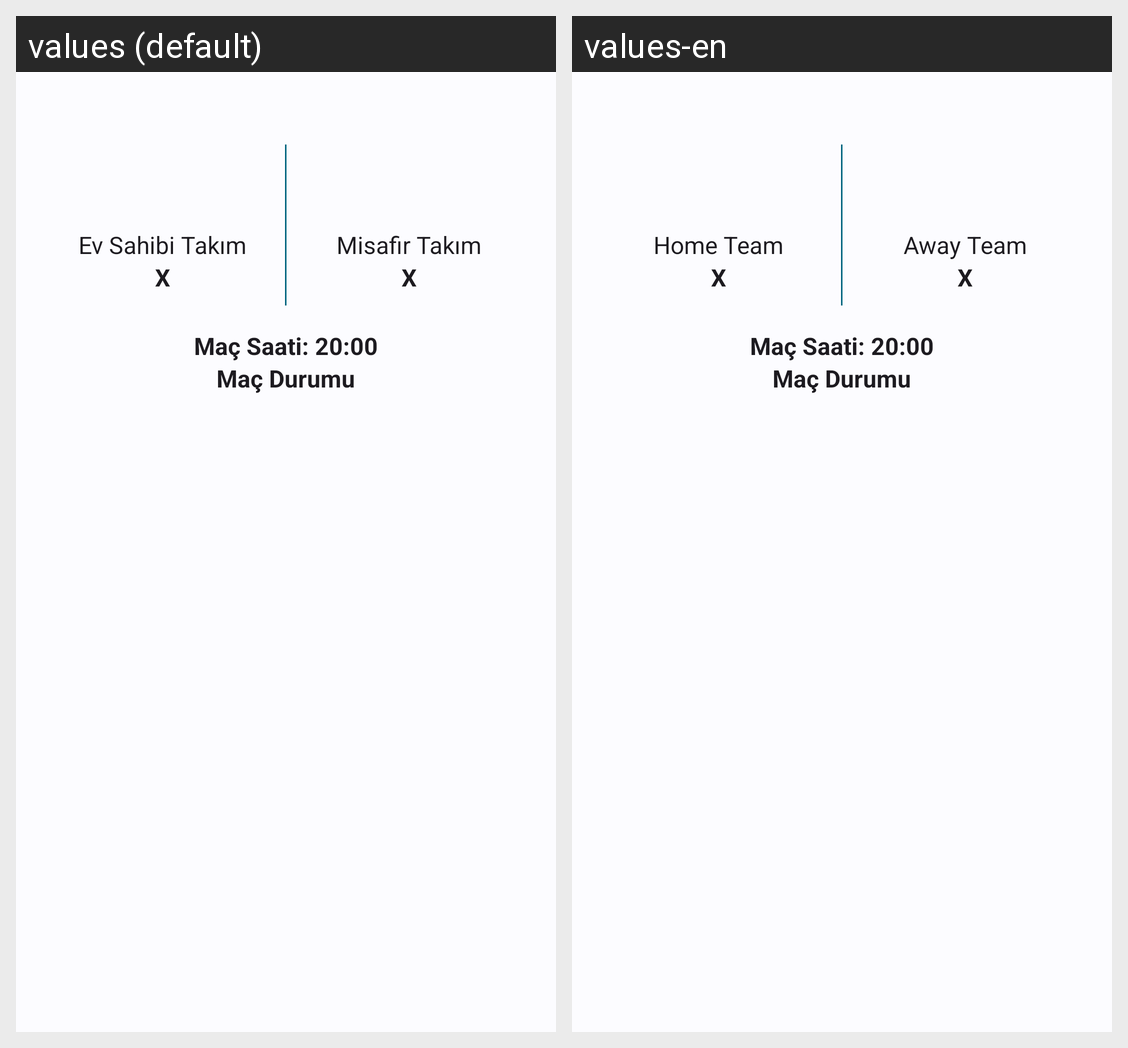

Locale-by-locale string values for the Android screen shown in this grid:
Android screen res/layout/rv_matcheslistlayout.xml rendered under 2 locales, left to right: values (default), values-en. Device: Nexus 5 (rendered at 1080×1920; each locale shown at half size, 540×960, under a caption strip naming it); theme Theme.NinetyPlus.
Strings drawn on this screen, with the default value and each locale's value (text and hints the layout hard-codes, and strings that could not be matched under every locale, appear in the picture but are not listed):

home_team_title
  values: Ev Sahibi Takım
  values-en: Home Team

away_team_title
  values: Misafir Takım
  values-en: Away Team
